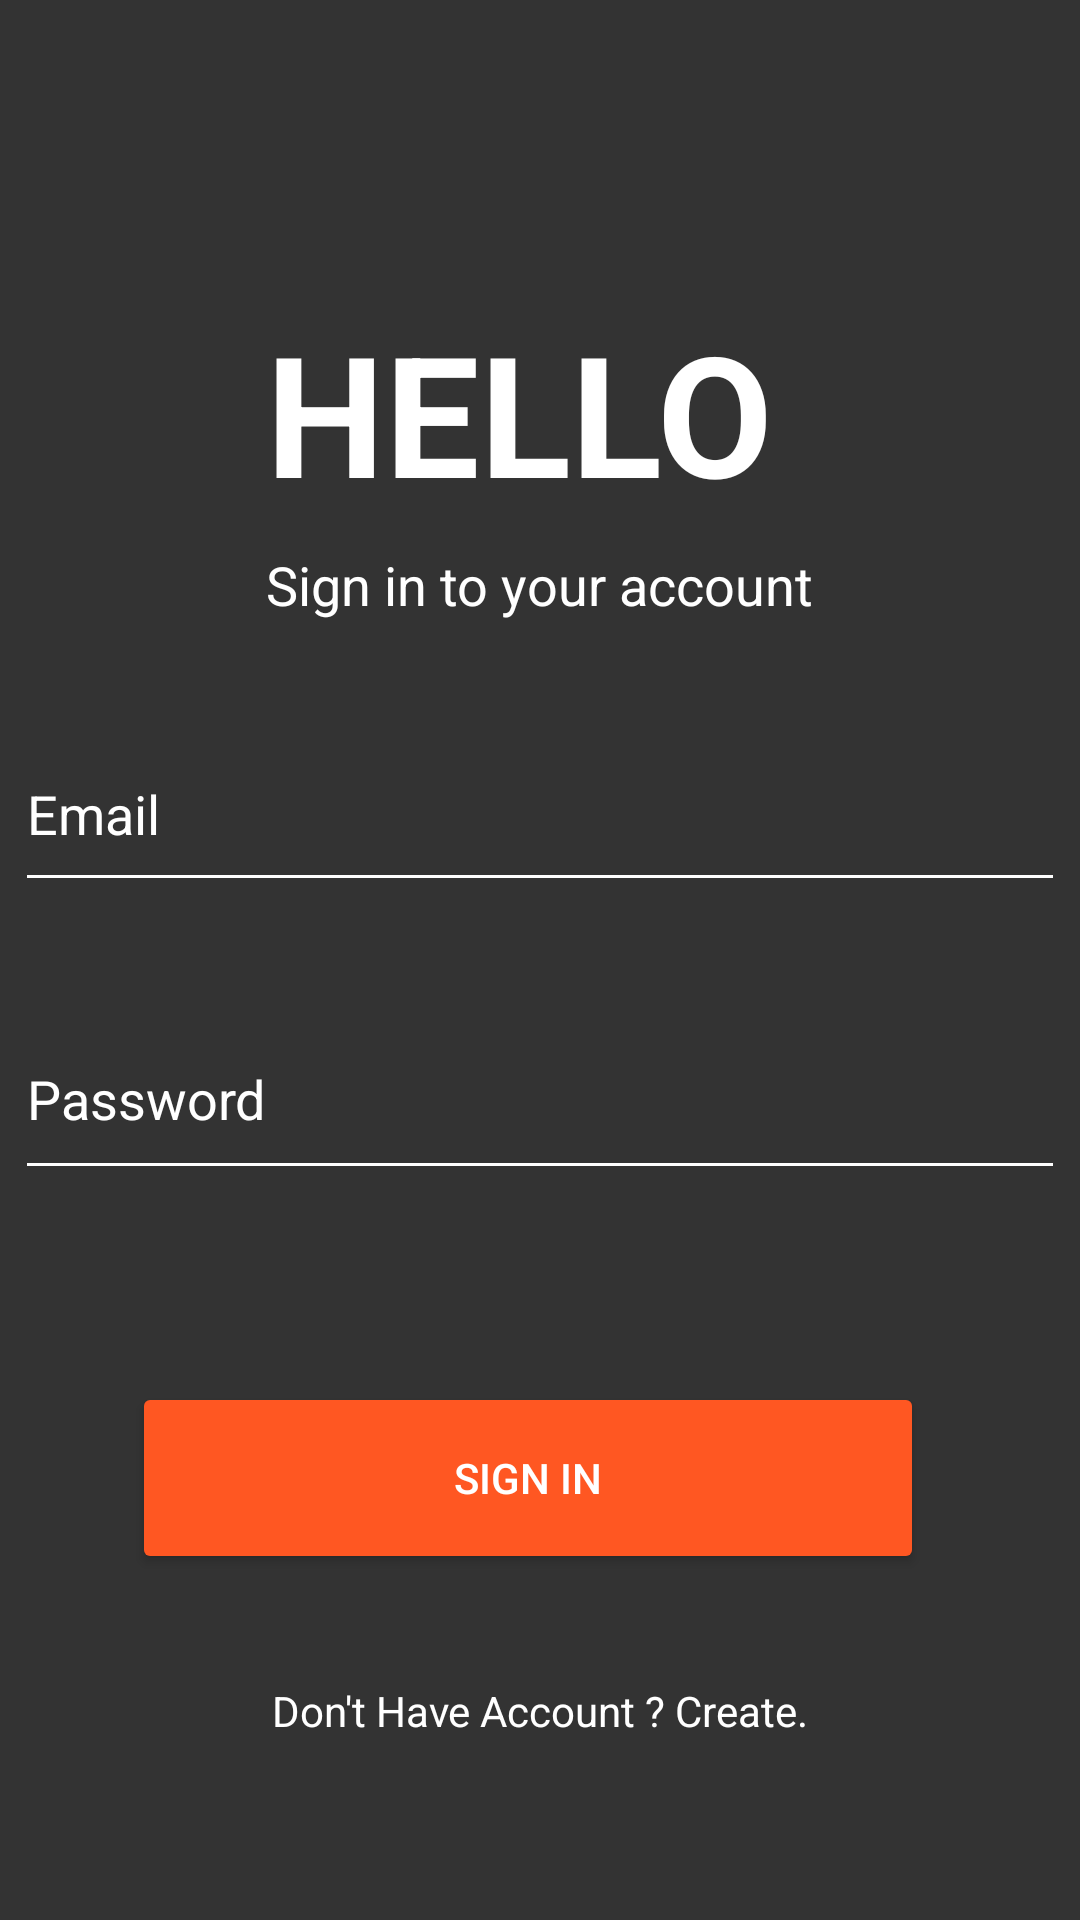

Reconstruct the res/layout file that produces this screen, plus the resources it refers to.
<!-- AndroidManifest.xml: application theme Theme.Project -->
<!-- res/layout/activity_main.xml -->
<?xml version="1.0" encoding="utf-8"?>
<androidx.constraintlayout.widget.ConstraintLayout xmlns:android="http://schemas.android.com/apk/res/android"
    xmlns:app="http://schemas.android.com/apk/res-auto"
    xmlns:tools="http://schemas.android.com/tools"
    android:layout_width="match_parent"
    android:layout_height="match_parent"
    android:background=" #333333"
    tools:context=".MainActivity"
    >

    <EditText
        android:id="@+id/editTextTextEmailAddress"
        android:layout_width="350dp"
        android:layout_height="62dp"
        android:layout_marginTop="64dp"
        android:backgroundTint="#FFFFFF"
        android:ems="10"
        android:hint="Email"
        android:inputType="textEmailAddress"
        android:textColor="#FFFFFF"
        android:textColorHint="#FFFFFF"
        app:layout_constraintEnd_toEndOf="parent"
        app:layout_constraintHorizontal_bias="0.5"
        app:layout_constraintStart_toStartOf="parent"
        app:layout_constraintTop_toBottomOf="@+id/Hello_textView" />

    <TextView
        android:id="@+id/Hello_textView"
        android:layout_width="wrap_content"
        android:layout_height="wrap_content"
        android:text="HELLO "
        android:textAppearance="@style/TextAppearance.AppCompat.Display3"
        android:textColor="#FFFFFF"
        android:textStyle="bold"
        app:layout_constraintBottom_toBottomOf="parent"
        app:layout_constraintEnd_toEndOf="parent"
        app:layout_constraintHorizontal_bias="0.5"
        app:layout_constraintStart_toStartOf="parent"
        app:layout_constraintTop_toTopOf="parent"
        app:layout_constraintVertical_bias="0.177" />

    <EditText
        android:id="@+id/editTextTextPassword2"
        android:layout_width="350dp"
        android:layout_height="64dp"
        android:layout_marginTop="32dp"
        android:backgroundTint="#FFFFFF"
        android:ems="10"
        android:hint="Password"
        android:inputType="textPassword"
        android:textColor="#FFFFFF"
        android:textColorHint="#FFFFFF"
        app:layout_constraintEnd_toEndOf="parent"
        app:layout_constraintHorizontal_bias="0.5"
        app:layout_constraintStart_toStartOf="parent"
        app:layout_constraintTop_toBottomOf="@+id/editTextTextEmailAddress" />

    <Button
        android:id="@+id/SignInButton"
        android:layout_width="264dp"
        android:layout_height="64dp"
        android:layout_marginStart="8dp"
        android:layout_marginTop="64dp"
        android:layout_marginEnd="16dp"
        android:backgroundTint="#FF5722"
        android:text="Sign in"
        android:textColor="#FFFFFF"
        app:layout_constraintEnd_toEndOf="parent"
        app:layout_constraintHorizontal_bias="0.5"
        app:layout_constraintStart_toStartOf="parent"
        app:layout_constraintTop_toBottomOf="@+id/editTextTextPassword2" />

    <TextView
        android:id="@+id/SignTo_textView"
        android:layout_width="wrap_content"
        android:layout_height="wrap_content"
        android:layout_marginTop="8dp"
        android:text="Sign in to your account"
        android:textAppearance="@style/TextAppearance.AppCompat.Medium"
        android:textColor="#FFFFFF"
        app:layout_constraintEnd_toEndOf="parent"
        app:layout_constraintHorizontal_bias="0.5"
        app:layout_constraintStart_toStartOf="parent"
        app:layout_constraintTop_toBottomOf="@+id/Hello_textView" />

    <TextView
        android:id="@+id/CreateAcc_textView"
        android:layout_width="wrap_content"
        android:layout_height="wrap_content"
        android:layout_marginTop="36dp"
        android:text="Don't Have Account ? Create."
        android:textColor="#FFFFFF"
        app:layout_constraintEnd_toEndOf="parent"
        app:layout_constraintHorizontal_bias="0.5"
        app:layout_constraintStart_toStartOf="parent"
        app:layout_constraintTop_toBottomOf="@+id/SignInButton" />

</androidx.constraintlayout.widget.ConstraintLayout>
<!-- resources referenced by this layout -->
<resources>
  <style name="Theme.Project" parent="Base.Theme.Project" />
  <style name="Base.Theme.Project" parent="Theme.Material3.DayNight.NoActionBar">
  
          <item name="android:statusBarColor">@color/status_bar_color</item>
      </style>
  <color name="status_bar_color">#FF5722</color>
</resources>
